Image classification data set "dataset_clean" (vimalamanickam66/Django-oral-cancer-Ai-ScanMyMouth on GitHub). Class labels (2): cancerous, normal.

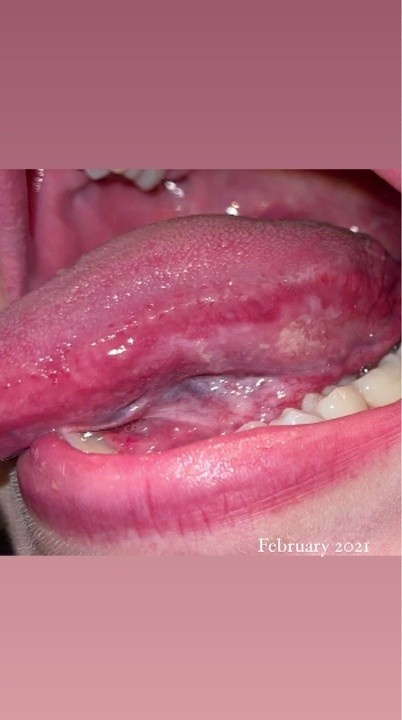
Label: cancerous

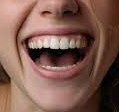
Label: normal

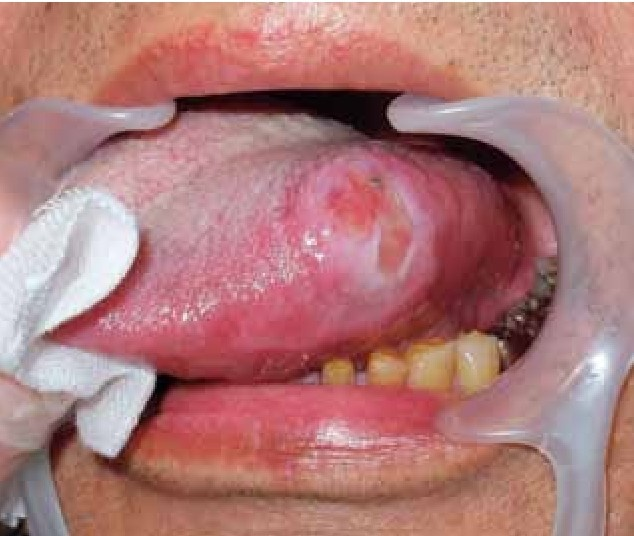
Label: cancerous

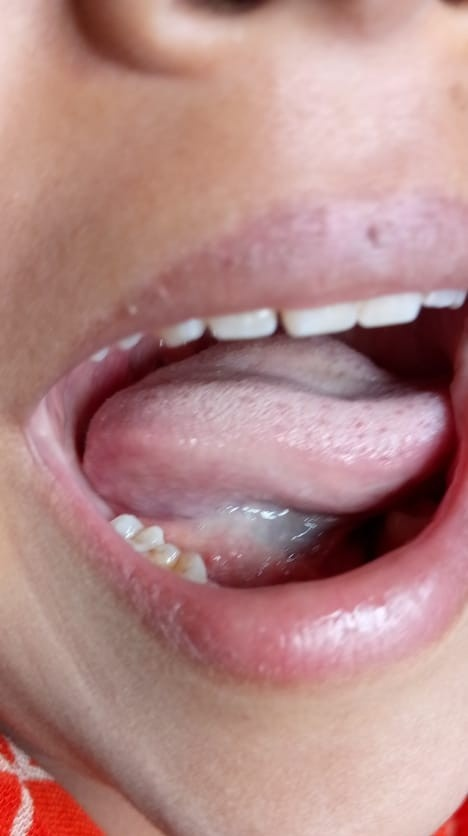
Label: normal

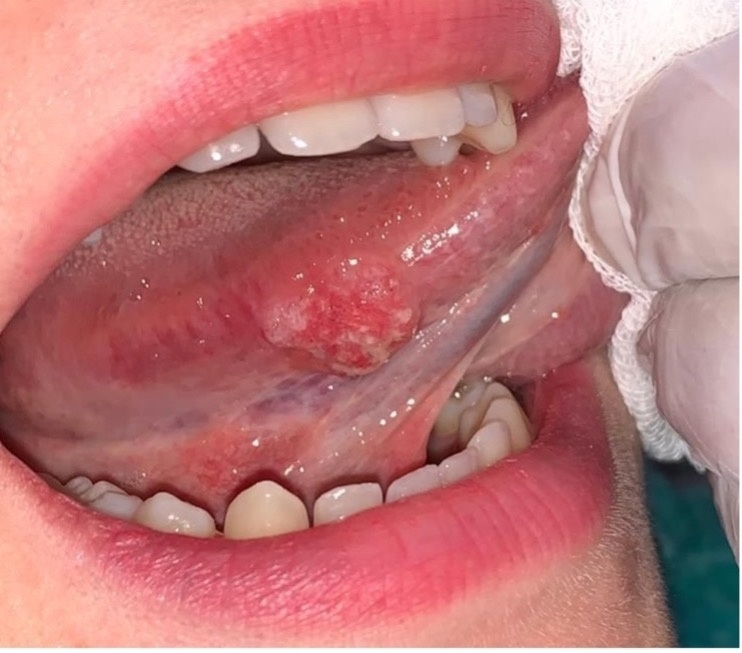
Label: cancerous

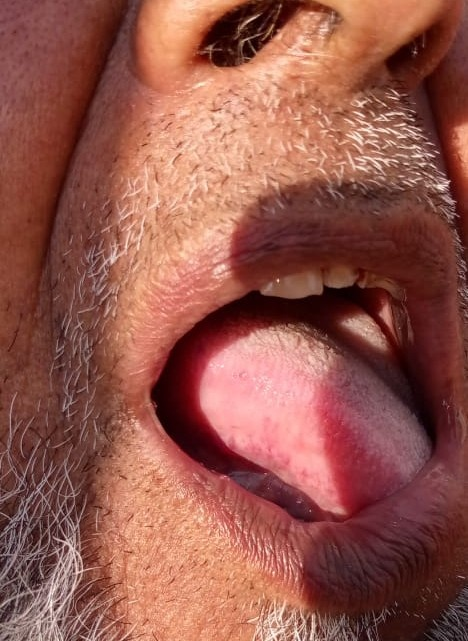
Label: normal
